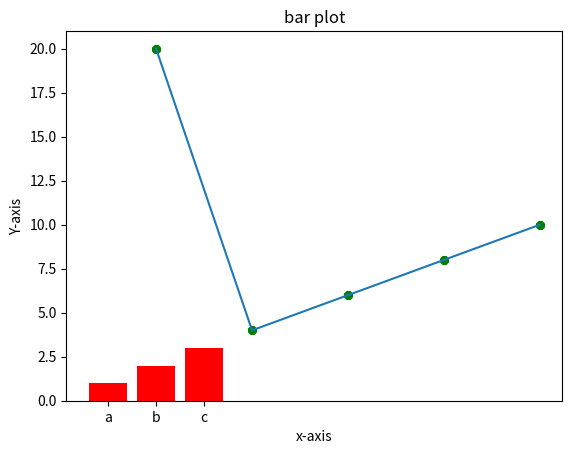

The matplotlib source for this figure:
import matplotlib.pyplot as plt
x=[1,3,5,7,9]
y=[20,4,6,8,10]

plt.plot(x,y)
plt.title("basic line graph")
plt.xlabel("x-axis")
plt.ylabel("Y-axis")
plt.show()

import matplotlib.pyplot as plt
x=["a","b","c"]
y=[1,2,3]
plt.bar(x,y,color="red")
plt.title("bar plot")
plt.xlabel("x-axis")
plt.ylabel("y-axis")
plt.show()

import matplotlib.pyplot as plt
x=[1,3,5,7,9]
y=[20,4,6,8,10]
plt.scatter(x,y,color="green",marker="8")
plt.xlabel("x-axis")
plt.ylabel("Y-axis")
plt.show()